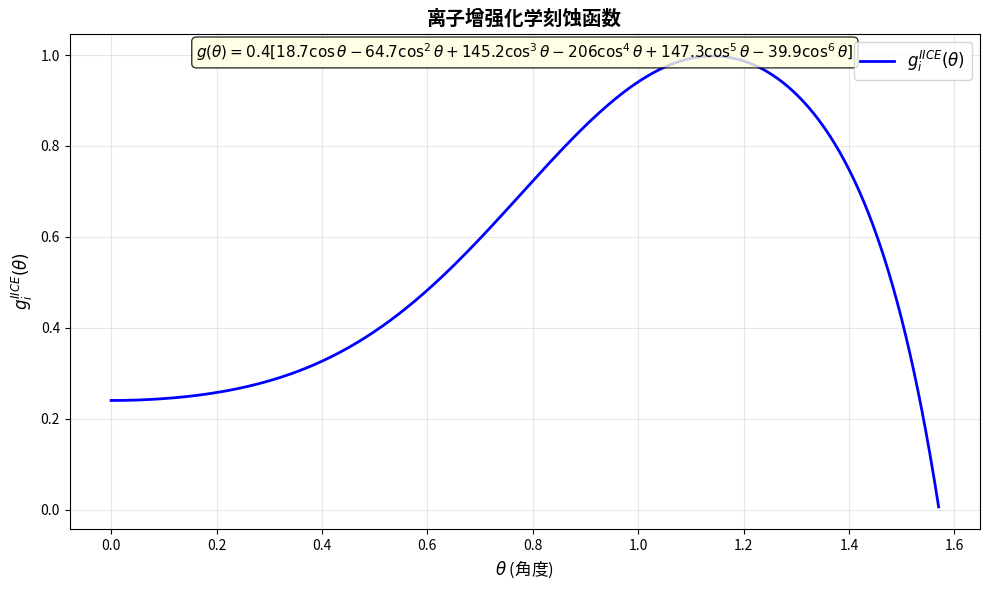

The matplotlib source for this figure:
import numpy as np
import matplotlib.pyplot as plt
import math

def g_i_IICE(theta):
    """
    计算离子增强化学刻蚀函数值
    
    公式: g_i^IICE(θ) = 0.9 * (1.1 - 0.31*θ + 1.61*θ^2 - 2.13*θ^3 + 0.6*θ^4)
    
    参数:
    theta: 角度值（可以是一个数，也可以是numpy数组）
    
    返回:
    函数计算结果
    """
    cos_theta = np.cos(theta)
    cos2 = cos_theta**2
    cos3 = cos_theta**3
    cos4 = cos_theta**4
    cos5 = cos_theta**5
    cos6 = cos_theta**6
    

    # 计算物理溅射函数
    result = 0.4 * (18.7*cos_theta - 64.7*cos2 + 145.2*cos3 - 206*cos4 + 147.3*cos5 - 39.9*cos6)
    
    # 直线方程
    # threshold = math.pi / 3
    # angle_else = (theta - threshold) / (math.pi/2 - threshold)
    # result = np.minimum(1, np.maximum(0, 1 * angle_else))
    return result
    # return 0.9 * (1.1 - 0.31*theta + 1.61*theta**2 - 2.13*theta**3 + 0.6*theta**4)

def plot_IICE_function(theta_start=0, theta_end=2, num_points=200):
    """
    绘制离子增强化学刻蚀函数图像
    
    参数:
    theta_start: θ的起始值 (默认: 0)
    theta_end: θ的结束值 (默认: 2)
    num_points: 绘制的点数 (默认: 200)
    """
    # 1. 生成θ值
    theta_values = np.linspace(theta_start, theta_end, num_points)
    
    # 2. 计算对应的函数值
    g_values = g_i_IICE(theta_values)
    
    # 3. 创建图形
    plt.figure(figsize=(10, 6))
    
    # 4. 绘制函数曲线
    plt.plot(theta_values, g_values, 'b-', linewidth=2, label=r'$g_i^{IICE}(\theta)$')
    
    # 5. 添加标签和标题
    plt.xlabel(r'$\theta$ (角度)', fontsize=12)
    plt.ylabel(r'$g_i^{IICE}(\theta)$', fontsize=12)
    plt.title('离子增强化学刻蚀函数', fontsize=14, fontweight='bold')
    
    # 6. 显示公式
    # 离子溅射
    equation_text = r'$g(\theta) = 0.4[18.7\cos\theta - 64.7\cos^2\theta + 145.2\cos^3\theta - 206\cos^4\theta + 147.3\cos^5\theta - 39.9\cos^6\theta]$'
    # equation_text = r'$g(\theta) $'
    # 离子增强刻蚀
    # equation_text = r'$g_i^{IICE}(\theta) = 0.9(1.1 - 0.31\cdot\theta + 1.61\cdot\theta^2 - 2.13\cdot\theta^3 + 0.6\cdot\theta^4)$'
    # 离子粒子反射
    # equation_text = r'$g_i^{IICE}(\theta) = \begin{cases} 0.4[18.7\cos\theta - 64.7\cos^2\theta + 145.2\cos^3\theta - 206\cos^4\theta + 147.3\cos^5\theta - 39.9\cos^6\theta] & \text{if } 0 \le \theta \le \frac{\pi}{3} \\ \min\left(1, \max\left(0, \frac{\theta - \frac{\pi}{3}}{\frac{\pi}{2} - \frac{\pi}{3}}\right)\right) & \text{if } \frac{\pi}{3} < \theta \le \frac{\pi}{2} \end{cases}$'
    plt.text(0.5, 0.95, equation_text, 
             transform=plt.gca().transAxes,  # 使用相对坐标
             fontsize=11, 
             ha='center',  # 水平居中
             bbox=dict(boxstyle="round,pad=0.3", facecolor="lightyellow", alpha=0.8))
    
    # 7. 添加网格和网格线
    plt.grid(True, alpha=0.3)
    
    # 8. 添加图例
    plt.legend(fontsize=12)
    
    # 9. 显示图形
    plt.tight_layout()
    plt.show()
    
    # 10. 返回数据供进一步分析
    return theta_values, g_values

# 高级版本：添加更多功能
def plot_IICE_function_enhanced():
    """
    增强版的绘图函数，显示更多信息
    """
    # 1. 生成数据
    theta = np.linspace(0, 2, 400)
    g = g_i_IICE(theta)
    
    # 2. 创建图形
    fig, (ax1, ax2) = plt.subplots(2, 1, figsize=(12, 10))
    
    # 3. 主图
    ax1.plot(theta, g, 'r-', linewidth=3, label='函数曲线')
    
    # 标记特殊点
    # 找最大值
    max_idx = np.argmax(g)
    ax1.plot(theta[max_idx], g[max_idx], 'ro', markersize=10, label=f'最大值: θ={theta[max_idx]:.2f}, g={g[max_idx]:.2f}')
    
    # 找零点（如果有）
    zero_crossings = np.where(np.diff(np.sign(g)))[0]
    for idx in zero_crossings:
        ax1.plot(theta[idx], g[idx], 'go', markersize=8, label=f'零点附近')
    
    # 4. 添加各种标记
    ax1.set_xlabel(r'$\theta$', fontsize=12)
    ax1.set_ylabel(r'$g_i^{IICE}(\theta)$', fontsize=12)
    ax1.set_title('离子增强化学刻蚀函数详细分析', fontsize=14, fontweight='bold')
    ax1.legend()
    ax1.grid(True, alpha=0.3)
    
    # 5. 在图表中显示公式
    equation = r'$g_i^{IICE}(\theta) = 0.9(1.1 - 0.31\theta + 1.61\theta^2 - 2.13\theta^3 + 0.6\theta^4)$'
    ax1.text(0.5, 0.9, equation, transform=ax1.transAxes, fontsize=10, ha='center', 
             bbox=dict(boxstyle="round,pad=0.3", facecolor="lightblue", alpha=0.5))
    
    # 6. 子图：导数（变化率）
    # 计算数值导数
    derivative = np.gradient(g, theta)
    ax2.plot(theta, derivative, 'g-', linewidth=2, label='导数（变化率）')
    ax2.set_xlabel(r'$\theta$', fontsize=12)
    ax2.set_ylabel(r"$dg_i^{IICE}/d\theta$", fontsize=12)
    ax2.set_title('函数的变化率（导数）', fontsize=12)
    ax2.legend()
    ax2.grid(True, alpha=0.3)
    
    # 标记导数为0的点（极值点）
    zero_derivative = np.where(np.diff(np.sign(derivative)))[0]
    for idx in zero_derivative:
        ax2.plot(theta[idx], derivative[idx], 'ro', markersize=6)
    
    # 7. 调整布局
    plt.tight_layout()
    plt.show()
    
    # 8. 打印统计信息
    print("=== 函数分析结果 ===")
    print(f"θ范围: 0 到 2")
    print(f"函数值范围: {g.min():.4f} 到 {g.max():.4f}")
    print(f"最大值: θ = {theta[max_idx]:.4f}, g = {g[max_idx]:.4f}")
    print(f"θ=0时的值: {g[0]:.4f}")
    print(f"θ=1时的值: {g_i_IICE(1):.4f}")
    print(f"θ=2时的值: {g_i_IICE(2):.4f}")

# 使用示例1：基本绘图
if __name__ == "__main__":
    print("正在绘制离子增强化学刻蚀函数...")
    
    # 方法1：使用基本绘图函数
    theta_vals, g_vals = plot_IICE_function(theta_start=0, theta_end=1.57)
    
    # 方法2：使用增强版
    # plot_IICE_function_enhanced()
    
    # 方法3：手动控制绘图
    # 创建θ值数组
    # theta_range = np.linspace(0, 2, 100)
    # 计算函数值
    # values = g_i_IICE(theta_range)
    # 手动绘图
    # plt.plot(theta_range, values, 'b-')
    # plt.xlabel('θ')
    # plt.ylabel('g_i^IICE(θ)')
    # plt.title('离子增强化学刻蚀')
    # plt.grid(True)
    # plt.show()

# 额外工具函数
def calculate_specific_values():
    """计算特定θ值的函数值"""
    test_points = [0, 0.25, 0.5, 0.75, 1.0, 1.25, 1.57]
    
    print("\n=== 特定θ值的计算结果 ===")
    for theta in test_points:
        result = g_i_IICE(theta)
        print(f"θ = {theta:4.2f} 时, g_i^IICE(θ) = {result:.6f}")
    
    return {theta: g_i_IICE(theta) for theta in test_points}